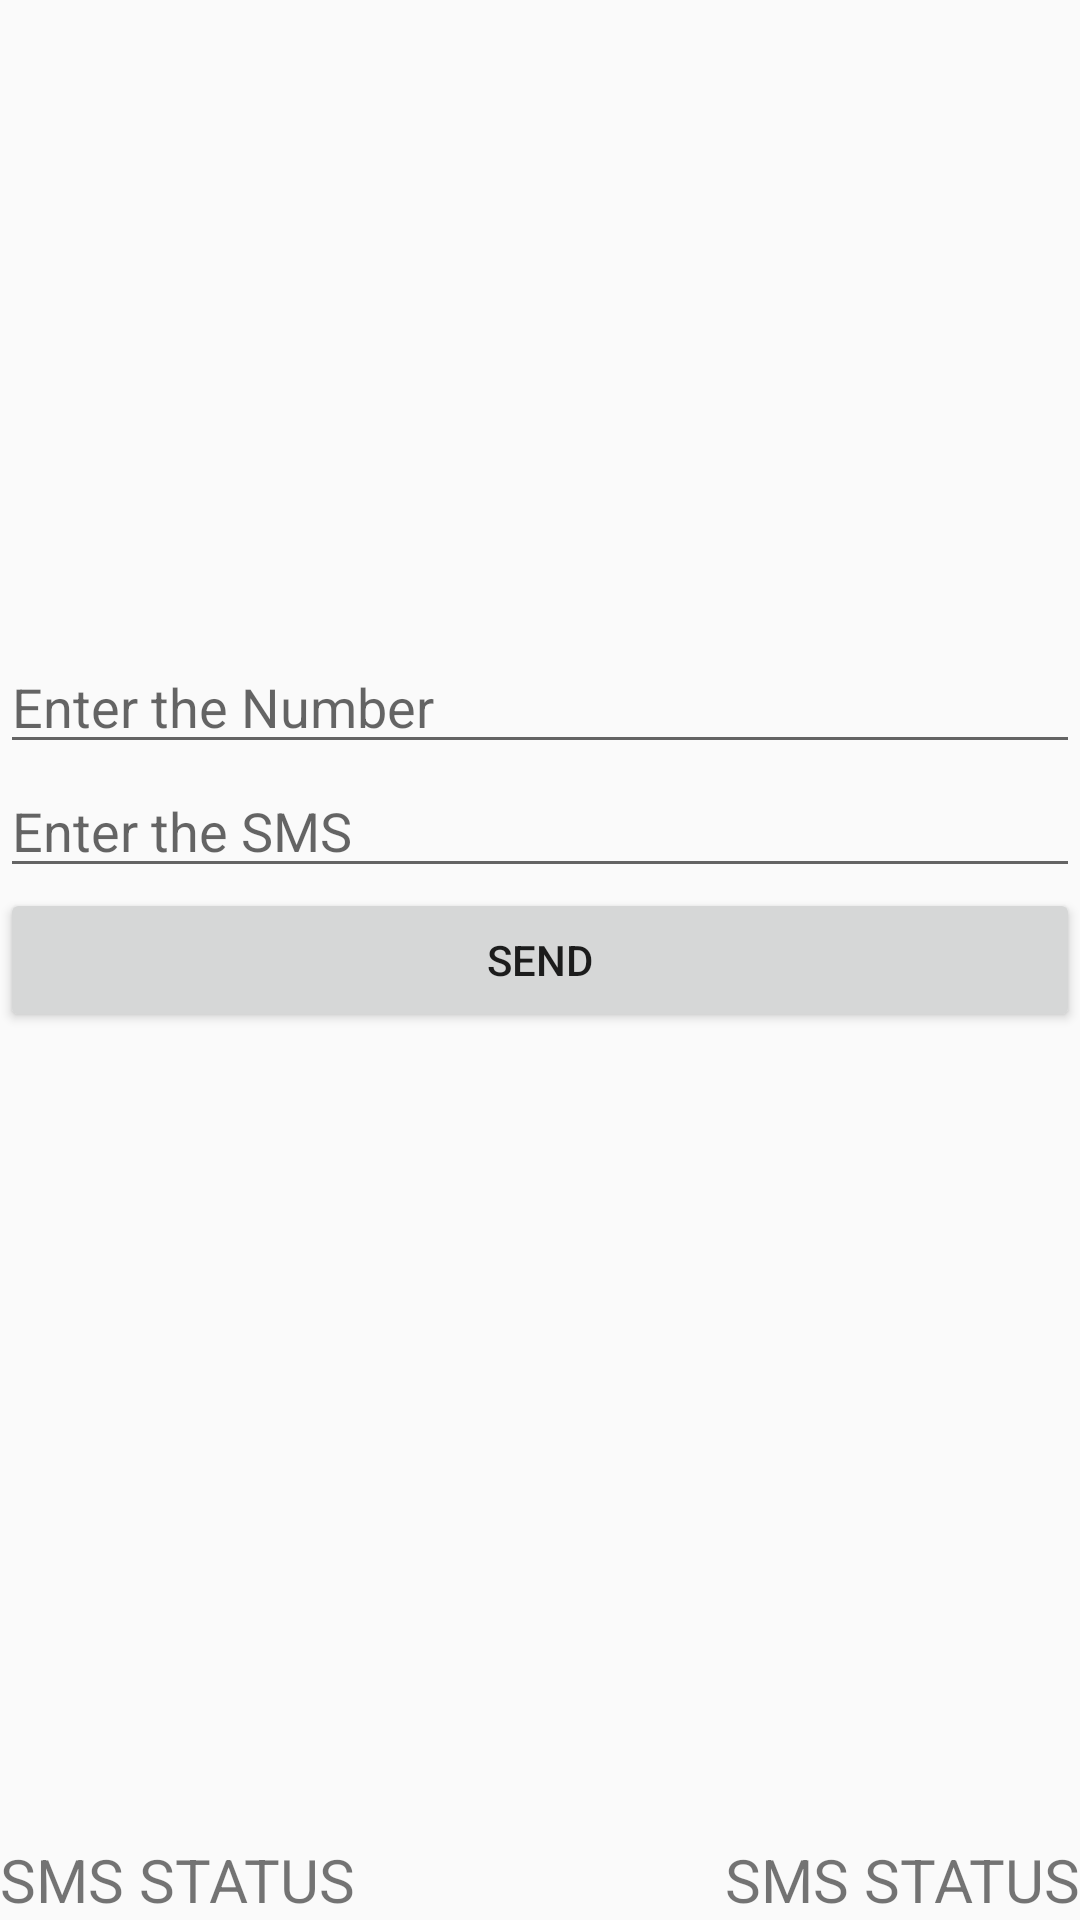

Produce the Android XML layout that renders to this screen, including the resource entries it uses.
<!-- AndroidManifest.xml: application theme AppTheme -->
<!-- res/layout/layout_send_and_report_sms.xml -->
<?xml version="1.0" encoding="utf-8"?>
<RelativeLayout xmlns:android="http://schemas.android.com/apk/res/android"
    android:layout_width="match_parent"
    android:layout_height="match_parent"
    android:layout_gravity="center"
    >

    <Button
        android:id="@+id/btn_send"
        android:text="@string/btn_send"
        android:layout_centerInParent="true"
        android:layout_width="match_parent"
        android:layout_height="wrap_content" />

    <EditText
        android:id="@+id/et_sms"
        android:hint="@string/hint_sms"
        android:layout_above="@id/btn_send"
        android:layout_centerInParent="true"
        android:layout_width="match_parent"
        android:layout_height="wrap_content" />


    <EditText
        android:id="@+id/et_mobile_number"
        android:hint="@string/hint_contact"
        android:layout_above="@id/et_sms"
        android:layout_centerInParent="true"
        android:layout_width="match_parent"
        android:layout_height="wrap_content" />





    <TextView
        android:id="@+id/tv_sms_status"
        android:layout_alignParentBottom="true"
        android:layout_alignParentLeft="true"
        android:textSize="20dp"
        android:text="SMS STATUS"
        android:layout_width="wrap_content"
        android:layout_height="wrap_content" />
    
    <TextView
        android:id="@+id/tv_delivery_status"
        android:layout_alignParentBottom="true"
        android:layout_alignParentRight="true"
        android:textSize="20dp"
        android:text="SMS STATUS"
        android:layout_width="wrap_content"
        android:layout_height="wrap_content" />



</RelativeLayout>
<!-- resources referenced by this layout -->
<resources>
  <string name="btn_send">Send</string>
  <string name="hint_contact">Enter the Number</string>
  <string name="hint_sms">Enter the SMS</string>
  <style name="AppTheme" parent="Theme.AppCompat.Light.DarkActionBar">
          
          <item name="colorPrimary">@color/colorPrimary</item>
          <item name="colorPrimaryDark">@color/colorPrimaryDark</item>
          <item name="colorAccent">@color/colorAccent</item>
      </style>
  <!-- not gathered from this repository: default colours our renderer supplied (Android Studio template values) -->
  <color name="colorPrimary">#FF6200EE</color>
  <color name="colorPrimaryDark">#FF3700B3</color>
  <color name="colorAccent">#FF03DAC5</color>
</resources>
